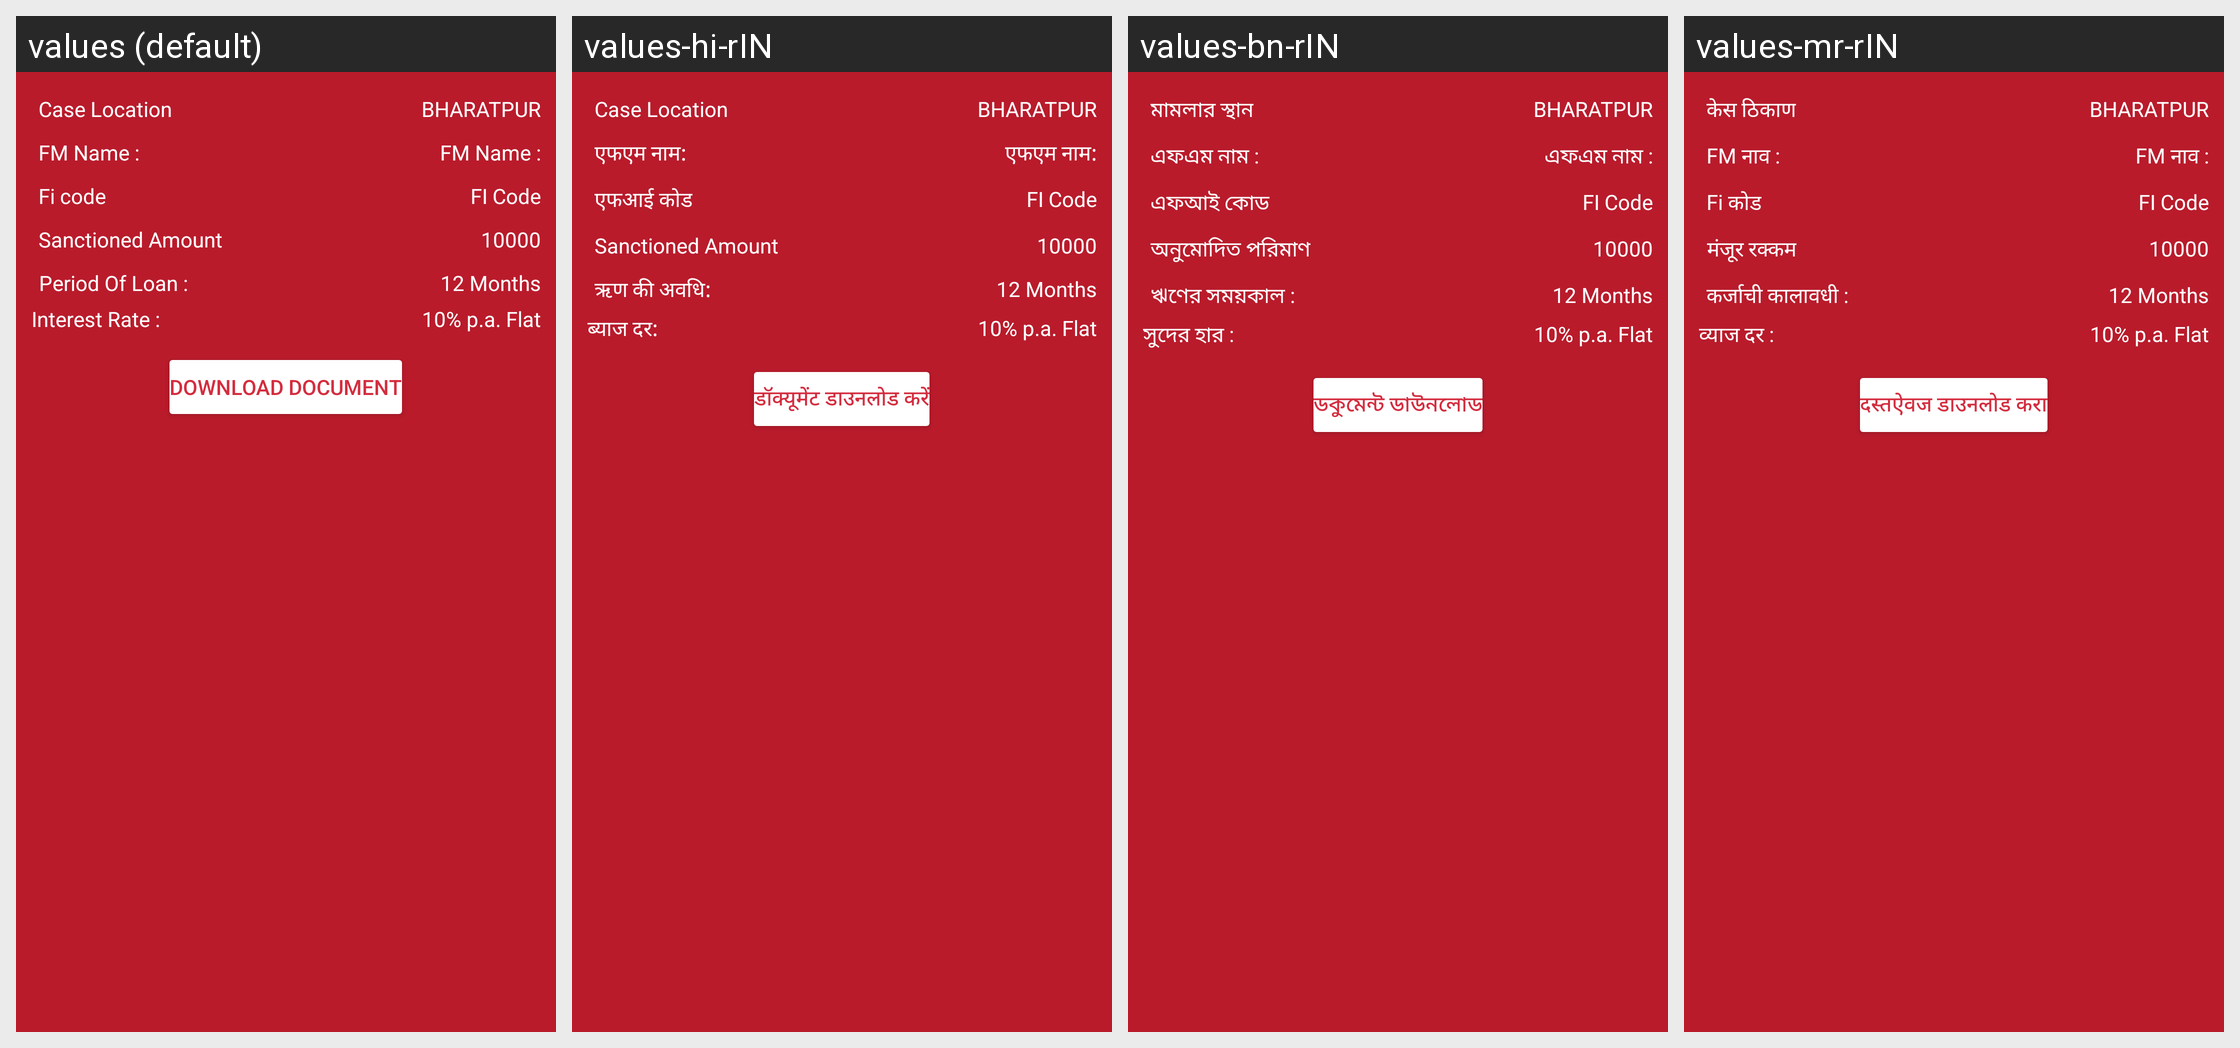

Locale-by-locale string values for the Android screen shown in this grid:
Android screen res/layout/activity_second_esign.xml rendered under 4 locales, left to right: values (default), values-hi-rIN, values-bn-rIN, values-mr-rIN. Device: Nexus 5 (rendered at 1080×1920; each locale shown at half size, 540×960, under a caption strip naming it); theme Theme.NewInternalSourcingApp.
Other locales in the repository, not shown: values-en-rIN.
Strings drawn on this screen, with the default value and each locale's value (text and hints the layout hard-codes, and strings that could not be matched under every locale, appear in the picture but are not listed):

case_location
  values: Case Location
  values-hi-rIN: Case Location
  values-bn-rIN: মামলার স্থান
  values-mr-rIN: केस ठिकाण

sanctioned_amount
  values: Sanctioned Amount
  values-hi-rIN: Sanctioned Amount
  values-bn-rIN: অনুমোদিত পরিমাণ
  values-mr-rIN: मंजूर रक्कम

FM_Name
  values: FM Name :
  values-hi-rIN: एफएम नाम:
  values-bn-rIN: এফএম নাম :
  values-mr-rIN: FM नाव :

fi_code
  values: Fi code
  values-hi-rIN: एफआई कोड
  values-bn-rIN: এফআই কোড
  values-mr-rIN: Fi कोड

periodOfLoan
  values: Period Of Loan :
  values-hi-rIN: ऋण की अवधि:
  values-bn-rIN: ঋণের সময়কাল :
  values-mr-rIN: कर्जाची कालावधी :

interest_Rate
  values: Interest Rate :
  values-hi-rIN: ब्याज दर:
  values-bn-rIN: সুদের হার :
  values-mr-rIN: व्याज दर :

download_Document
  values: Download Document
  values-hi-rIN: डॉक्यूमेंट डाउनलोड करें
  values-bn-rIN: ডকুমেন্ট ডাউনলোড
  values-mr-rIN: दस्तऐवज डाउनलोड करा
